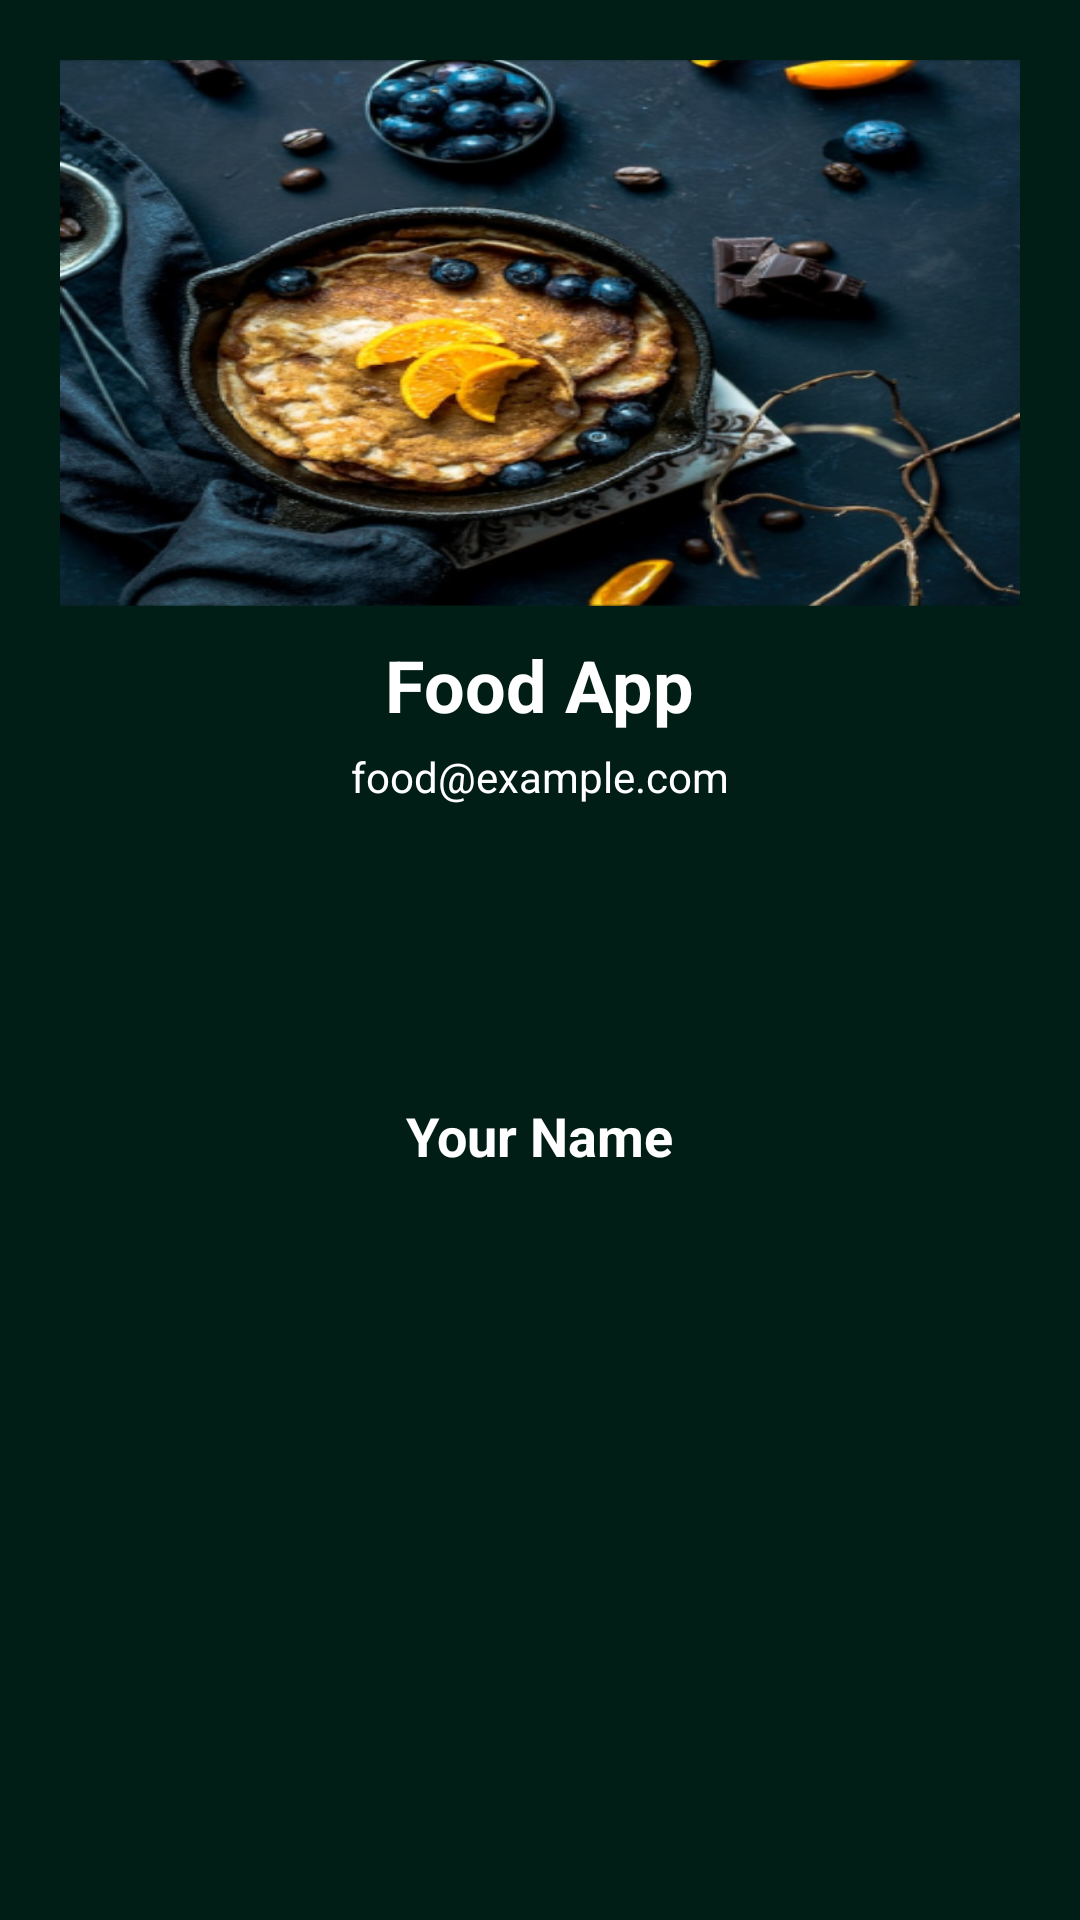

Android layout source for this screen:
<!-- AndroidManifest.xml: application theme Theme.Food_App_ARNC -->
<!-- res/layout/header_layout.xml -->
<?xml version="1.0" encoding="utf-8"?>
<RelativeLayout
    xmlns:android="http://schemas.android.com/apk/res/android"
    android:orientation="vertical"
    android:layout_width="match_parent"
    android:layout_height="match_parent"
    android:padding="20dp"
    android:background="@color/bg">

    <ImageView
        android:id="@+id/imgIconFood"
        android:layout_width="wrap_content"
        android:layout_height="182dp"
        android:layout_centerHorizontal="true"
        android:scaleType="fitXY"
        android:src="@drawable/background" />

    <TextView
        android:layout_width="wrap_content"
        android:layout_height="wrap_content"
        android:text="Food App"
        android:id="@+id/tvHeader1"
        android:layout_below="@id/imgIconFood"
        android:textSize="24sp"
        android:textColor="@android:color/white"
        android:textStyle="bold"
        android:layout_marginTop="10dp"
        android:layout_centerHorizontal="true"/>

    <TextView
        android:layout_width="wrap_content"
        android:layout_height="wrap_content"
        android:text="food@example.com"
        android:id="@+id/tvEmail"
        android:layout_below="@id/tvHeader1"
        android:textSize="14sp"
        android:textColor="@android:color/white"
        android:layout_marginTop="5dp"
        android:layout_centerHorizontal="true"/>

    <ImageView
        android:id="@+id/account"
        android:layout_width="86dp"
        android:layout_height="73dp"
        android:layout_below="@id/tvEmail"
        android:layout_marginTop="20dp"
        android:layout_centerHorizontal="true"
        android:src="@drawable/baseline_account_circle_24" />

    <TextView
        android:id="@+id/tvUsername"
        android:layout_width="wrap_content"
        android:layout_height="wrap_content"
        android:layout_below="@id/account"
        android:layout_marginTop="5dp"
        android:text="Your Name"
        android:textColor="@android:color/white"
        android:textSize="18sp"
        android:textStyle="bold"
        android:layout_centerHorizontal="true"/>

</RelativeLayout>
<!-- resources referenced by this layout -->
<resources>
  <color name="bg">#011E16</color>
  <!-- drawable background: png bitmap (drawable, 324296 bytes) -->
  <style name="Theme.Food_App_ARNC" parent="Base.Theme.Food_App_ARNC" />
  <style name="Base.Theme.Food_App_ARNC" parent="Theme.Material3.DayNight.NoActionBar">
          <item name="windowActionBar">false</item>
          <item name="windowNoTitle">true</item>
          
          
      </style>
</resources>
